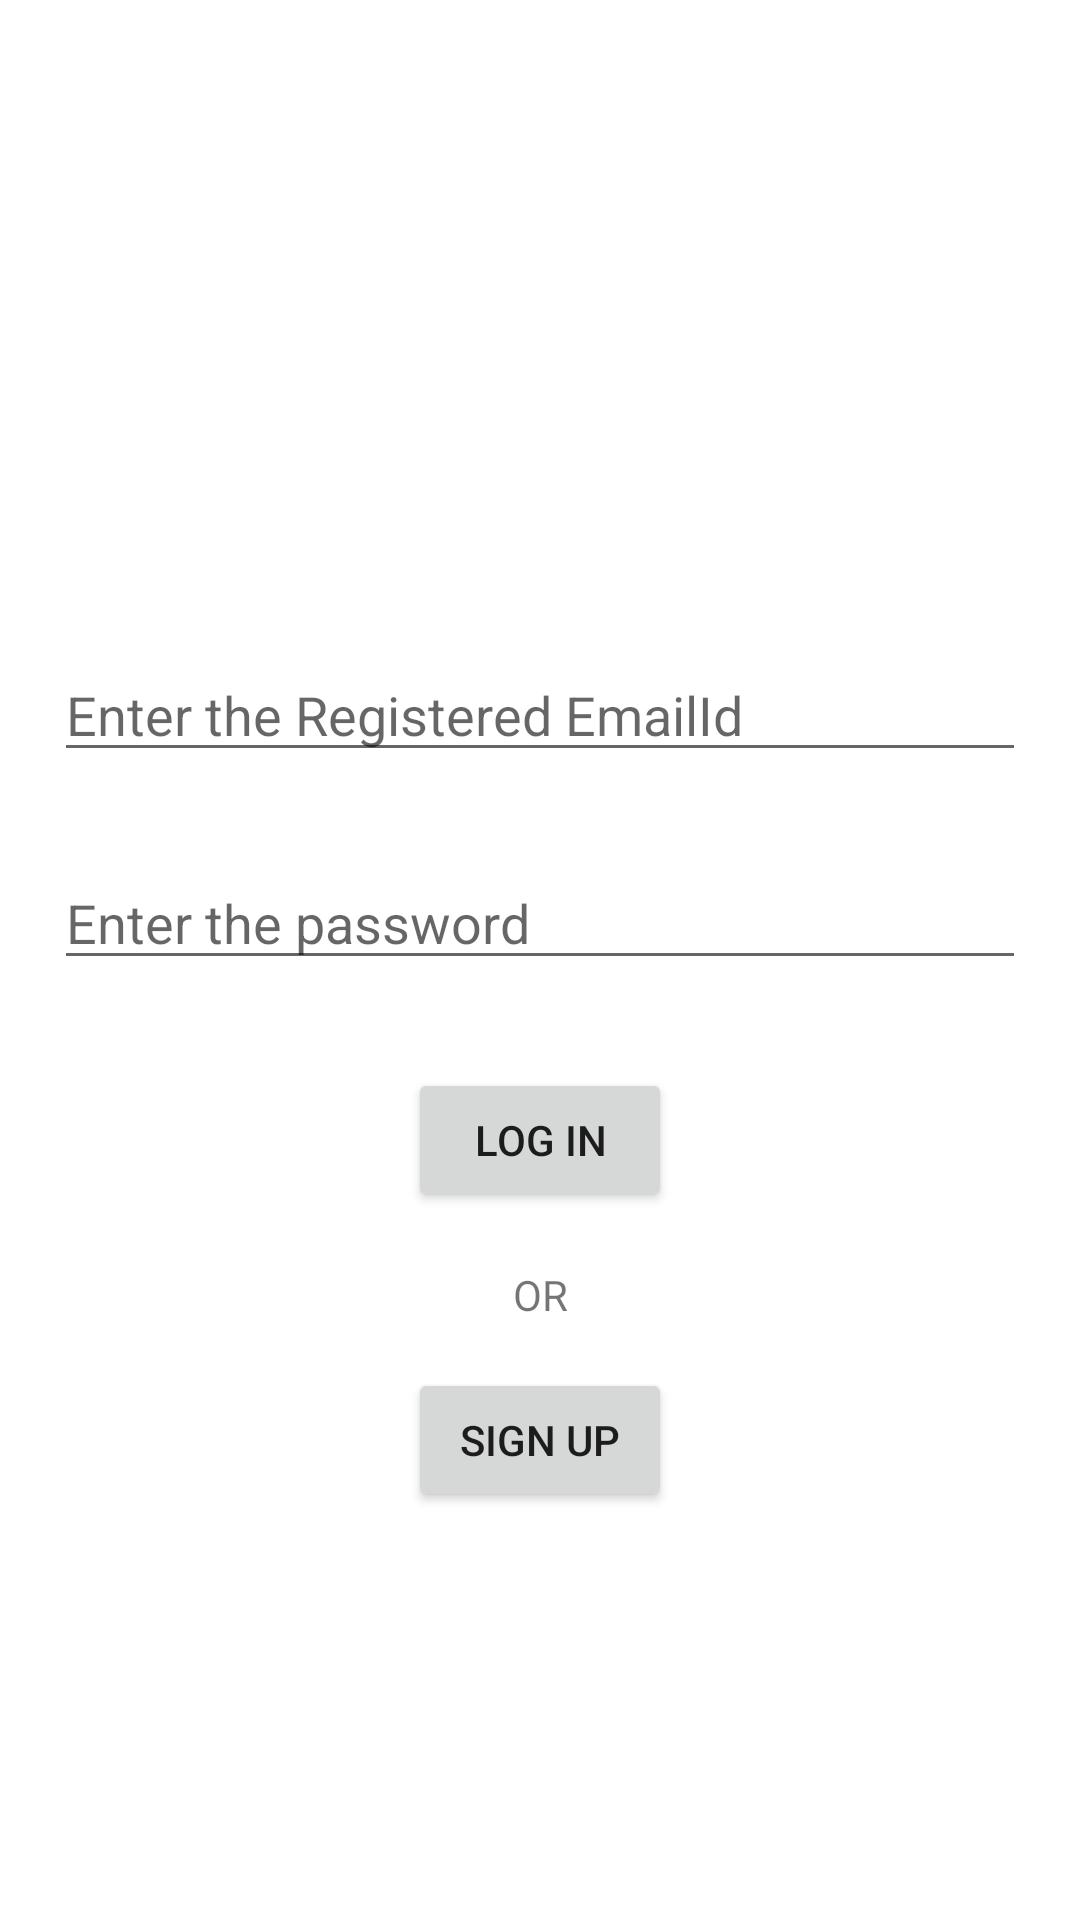

Android layout source for this screen:
<!-- AndroidManifest.xml: application theme Theme.Activly -->
<!-- res/layout/activity_main.xml -->
<?xml version="1.0" encoding="utf-8"?>
<androidx.constraintlayout.widget.ConstraintLayout xmlns:android="http://schemas.android.com/apk/res/android"
xmlns:app="http://schemas.android.com/apk/res-auto"
xmlns:tools="http://schemas.android.com/tools"
android:layout_width="match_parent"
android:layout_height="match_parent"
tools:context=".Loginpage">

<RelativeLayout
    android:layout_width="match_parent"
    android:layout_height="wrap_content"
    android:layout_marginBottom="731dp"
    app:layout_constraintBottom_toBottomOf="parent"
    app:layout_constraintEnd_toEndOf="parent"
    app:layout_constraintStart_toStartOf="parent"
    app:layout_constraintTop_toTopOf="parent" />

    <EditText
        android:id="@+id/login_username"
        android:layout_width="match_parent"
        android:layout_height="wrap_content"
        android:layout_marginHorizontal="18dp"
        android:layout_marginTop="216dp"
        android:ems="10"
        android:hint="Enter the Registered EmailId"
        android:inputType="textEmailAddress"
        app:layout_constraintEnd_toEndOf="parent"
        app:layout_constraintHorizontal_bias="0.542"
        app:layout_constraintStart_toStartOf="parent"
        app:layout_constraintTop_toTopOf="parent" />

    <EditText
    android:id="@+id/login_password"
    android:layout_width="match_parent"
    android:layout_height="wrap_content"
    android:layout_marginStart="18dp"
    android:layout_marginTop="28dp"
    android:layout_marginEnd="18dp"
    android:ems="10"
    android:hint="Enter the password"
    android:inputType="textPassword"
    app:layout_constraintEnd_toEndOf="parent"
    app:layout_constraintStart_toStartOf="parent"
    app:layout_constraintTop_toBottomOf="@+id/login_username" />

    <Button
        android:id="@+id/loginbtn"
        android:layout_width="wrap_content"
        android:layout_height="wrap_content"
        android:layout_marginBottom="18dp"
        android:text="LOG IN"
        app:layout_constraintBottom_toTopOf="@+id/textView2"
        app:layout_constraintEnd_toEndOf="parent"
        app:layout_constraintStart_toStartOf="parent" />

    <Button
        android:id="@+id/signupredirect"
        android:layout_width="wrap_content"
        android:layout_height="wrap_content"
        android:layout_marginBottom="136dp"
        android:text="SIGN UP"
        app:layout_constraintBottom_toBottomOf="parent"
        app:layout_constraintEnd_toEndOf="parent"
        app:layout_constraintStart_toStartOf="parent" />

    <TextView
        android:id="@+id/textView2"
        android:layout_width="wrap_content"
        android:layout_height="wrap_content"
        android:layout_marginBottom="15dp"
        android:text="OR"
        app:layout_constraintBottom_toTopOf="@+id/signupredirect"
        app:layout_constraintEnd_toEndOf="parent"
        app:layout_constraintStart_toStartOf="parent" />


</androidx.constraintlayout.widget.ConstraintLayout>
<!-- resources referenced by this layout -->
<resources>
  <style name="Theme.Activly" parent="Theme.MaterialComponents.DayNight.DarkActionBar">
          
          <item name="colorPrimary">@color/purple_500</item>
          <item name="colorPrimaryVariant">@color/purple_700</item>
          <item name="colorOnPrimary">@color/white</item>
          
          <item name="colorSecondary">@color/teal_200</item>
          <item name="colorSecondaryVariant">@color/teal_700</item>
          <item name="colorOnSecondary">@color/black</item>
          
          <item name="android:statusBarColor" tools:targetApi="21">?attr/colorPrimaryVariant</item>
          
      </style>
  <!-- not gathered from this repository: default colours our renderer supplied (Android Studio template values) -->
  <color name="purple_500">#FF6200EE</color>
  <color name="purple_700">#FF3700B3</color>
  <color name="teal_200">#FF03DAC5</color>
  <color name="teal_700">#FF018786</color>
  <color name="black">#FF000000</color>
  <color name="white">#FFFFFFFF</color>
</resources>
